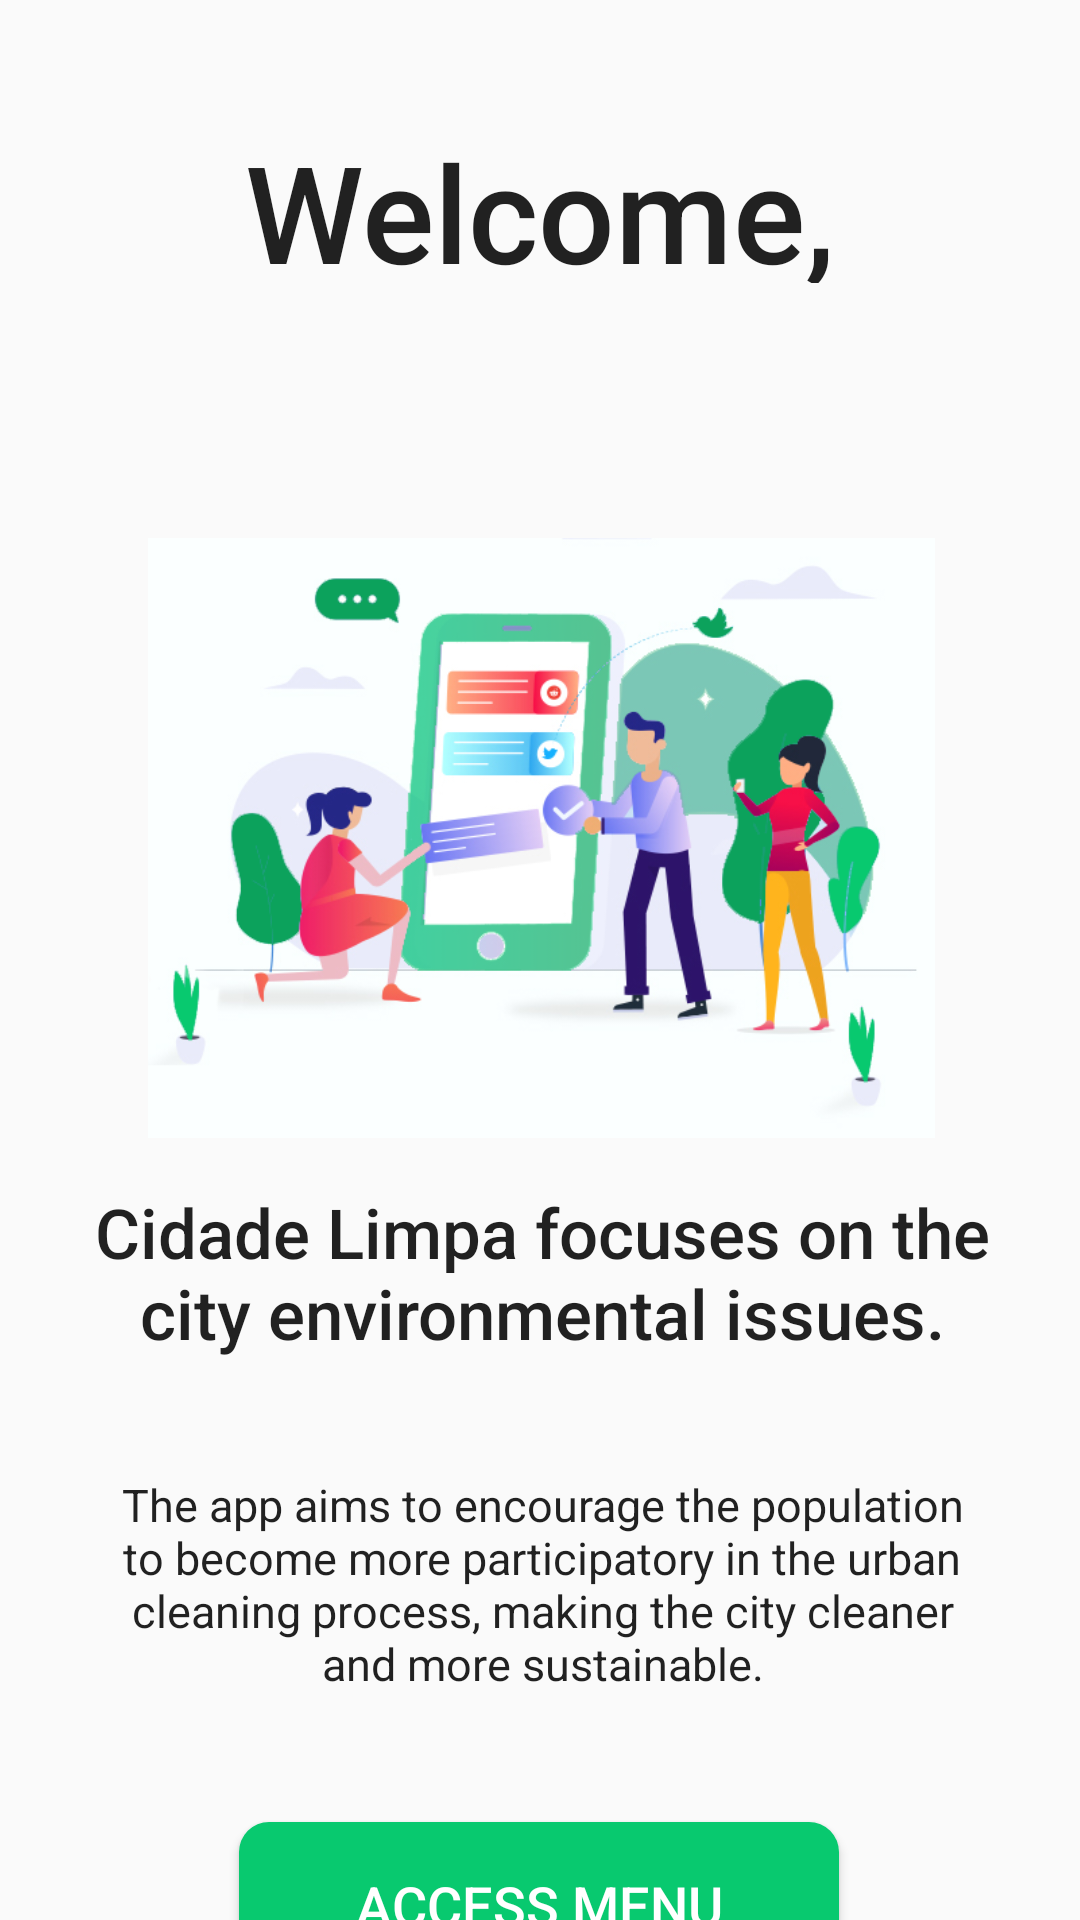

Produce the Android XML layout that renders to this screen, including the resource entries it uses.
<!-- AndroidManifest.xml: application theme Theme.MeuProjeto -->
<!-- res/layout/activity_tela2.xml -->
<?xml version="1.0" encoding="utf-8"?>
<androidx.constraintlayout.widget.ConstraintLayout xmlns:android="http://schemas.android.com/apk/res/android"
    xmlns:app="http://schemas.android.com/apk/res-auto"
    xmlns:tools="http://schemas.android.com/tools"
    android:layout_width="match_parent"
    android:layout_height="match_parent"
    tools:context=".tela2">

    <TextView
        android:id="@+id/textView3"
        android:layout_width="266dp"
        android:layout_height="54dp"
        android:text="@string/welcome"
        android:textAlignment="center"
        android:textAppearance="@style/TextAppearance.AppCompat.Body2"
        android:textSize="45dp"
        app:layout_constraintBottom_toBottomOf="parent"
        app:layout_constraintEnd_toEndOf="parent"
        app:layout_constraintHorizontal_bias="0.497"
        app:layout_constraintStart_toStartOf="parent"
        app:layout_constraintTop_toTopOf="parent"
        app:layout_constraintVertical_bias="0.069"
        tools:ignore="MissingConstraints" />

    <TextView
        android:id="@+id/tvUsuarioNome"
        android:layout_width="266dp"
        android:layout_height="53dp"
        android:layout_marginTop="8dp"
        android:textAlignment="center"
        android:textAppearance="@style/TextAppearance.AppCompat.Body2"
        android:textSize="45dp"
        app:layout_constraintEnd_toEndOf="@+id/textView3"
        app:layout_constraintHorizontal_bias="0.497"
        app:layout_constraintStart_toStartOf="@+id/textView3"
        app:layout_constraintTop_toBottomOf="@+id/textView3" />

    <androidx.appcompat.widget.AppCompatButton
        android:id="@+id/bt_segunda_tela"
        android:layout_width="200dp"
        android:layout_height="55dp"
        android:layout_marginTop="12dp"
        android:background="@drawable/background_button"
        android:drawableRight="@drawable/ic_arrow"
        android:padding="15dp"
        android:text="@string/accessMenu"
        android:textColor="@color/white"
        android:textSize="18dp"
        app:layout_constraintEnd_toEndOf="@+id/textView2"
        app:layout_constraintHorizontal_bias="0.489"
        app:layout_constraintStart_toStartOf="@+id/textView2"
        app:layout_constraintTop_toBottomOf="@+id/textView2"
        tools:ignore="MissingConstraints" />

    <ImageView
        android:id="@+id/imageView6"
        android:layout_width="297dp"
        android:layout_height="200dp"
        android:layout_marginTop="24dp"
        app:layout_constraintEnd_toEndOf="@+id/tvUsuarioNome"
        app:layout_constraintHorizontal_bias="0.483"
        app:layout_constraintStart_toStartOf="@+id/tvUsuarioNome"
        app:layout_constraintTop_toBottomOf="@+id/tvUsuarioNome"
        app:srcCompat="@drawable/design_vector" />

    <TextView
        android:id="@+id/textView"
        android:layout_width="334dp"
        android:layout_height="88dp"
        android:layout_marginTop="16dp"
        android:text="@string/textApp"
        android:textAlignment="center"
        android:textAppearance="@style/TextAppearance.AppCompat.Body2"
        android:textSize="23dp"
        app:layout_constraintEnd_toEndOf="@+id/imageView6"
        app:layout_constraintStart_toStartOf="@+id/imageView6"
        app:layout_constraintTop_toBottomOf="@+id/imageView6" />

    <TextView
        android:id="@+id/textView2"
        android:layout_width="296dp"
        android:layout_height="104dp"
        android:layout_marginTop="8dp"
        android:ellipsize="end"
        android:text="@string/textApp2"
        android:textAlignment="center"
        android:textAppearance="@style/TextAppearance.AppCompat.Body1"
        android:textSize="15dp"
        android:verticalScrollbarPosition="defaultPosition"
        app:layout_constraintEnd_toEndOf="@+id/textView"
        app:layout_constraintStart_toStartOf="@+id/textView"
        app:layout_constraintTop_toBottomOf="@+id/textView" />


</androidx.constraintlayout.widget.ConstraintLayout>
<!-- resources referenced by this layout -->
<resources>
  <color name="white">#FFFFFFFF</color>
  <!-- drawable background_button (drawable) -->
  <?xml version="1.0" encoding="utf-8"?>
  <shape xmlns:android="http://schemas.android.com/apk/res/android"
      android:shape="rectangle">
  
      <corners android:radius="10dp" />
      <solid android:color="@color/green_eco" />
  
  </shape>
  <!-- drawable design_vector: png bitmap (drawable, 107304 bytes) -->
  <string name="accessMenu">Access menu</string>
  <string name="textApp">Cidade Limpa focuses on the city environmental issues.</string>
  <string name="textApp2">The app aims to encourage the population to become more
  participatory in the urban cleaning process, making the city cleaner and more sustainable.</string>
  <string name="welcome">Welcome,</string>
  <style name="Theme.MeuProjeto" parent="Theme.AppCompat.Light.NoActionBar">
          
          <item name="colorPrimary">@color/purple_500</item>
          <item name="colorPrimaryVariant">@color/green_eco</item>
          <item name="colorOnPrimary">@color/white</item>
          
          <item name="colorSecondary">@color/teal_200</item>
          <item name="colorSecondaryVariant">@color/teal_700</item>
          <item name="colorOnSecondary">@color/black</item>
          
          <item name="android:statusBarColor">?attr/colorPrimaryVariant</item>
          
      </style>
  <color name="green_eco">#08C96F</color>
  <color name="purple_500">#FF6200EE</color>
  <color name="teal_200">#FF03DAC5</color>
  <color name="teal_700">#FF018786</color>
  <color name="black">#FF000000</color>
</resources>
